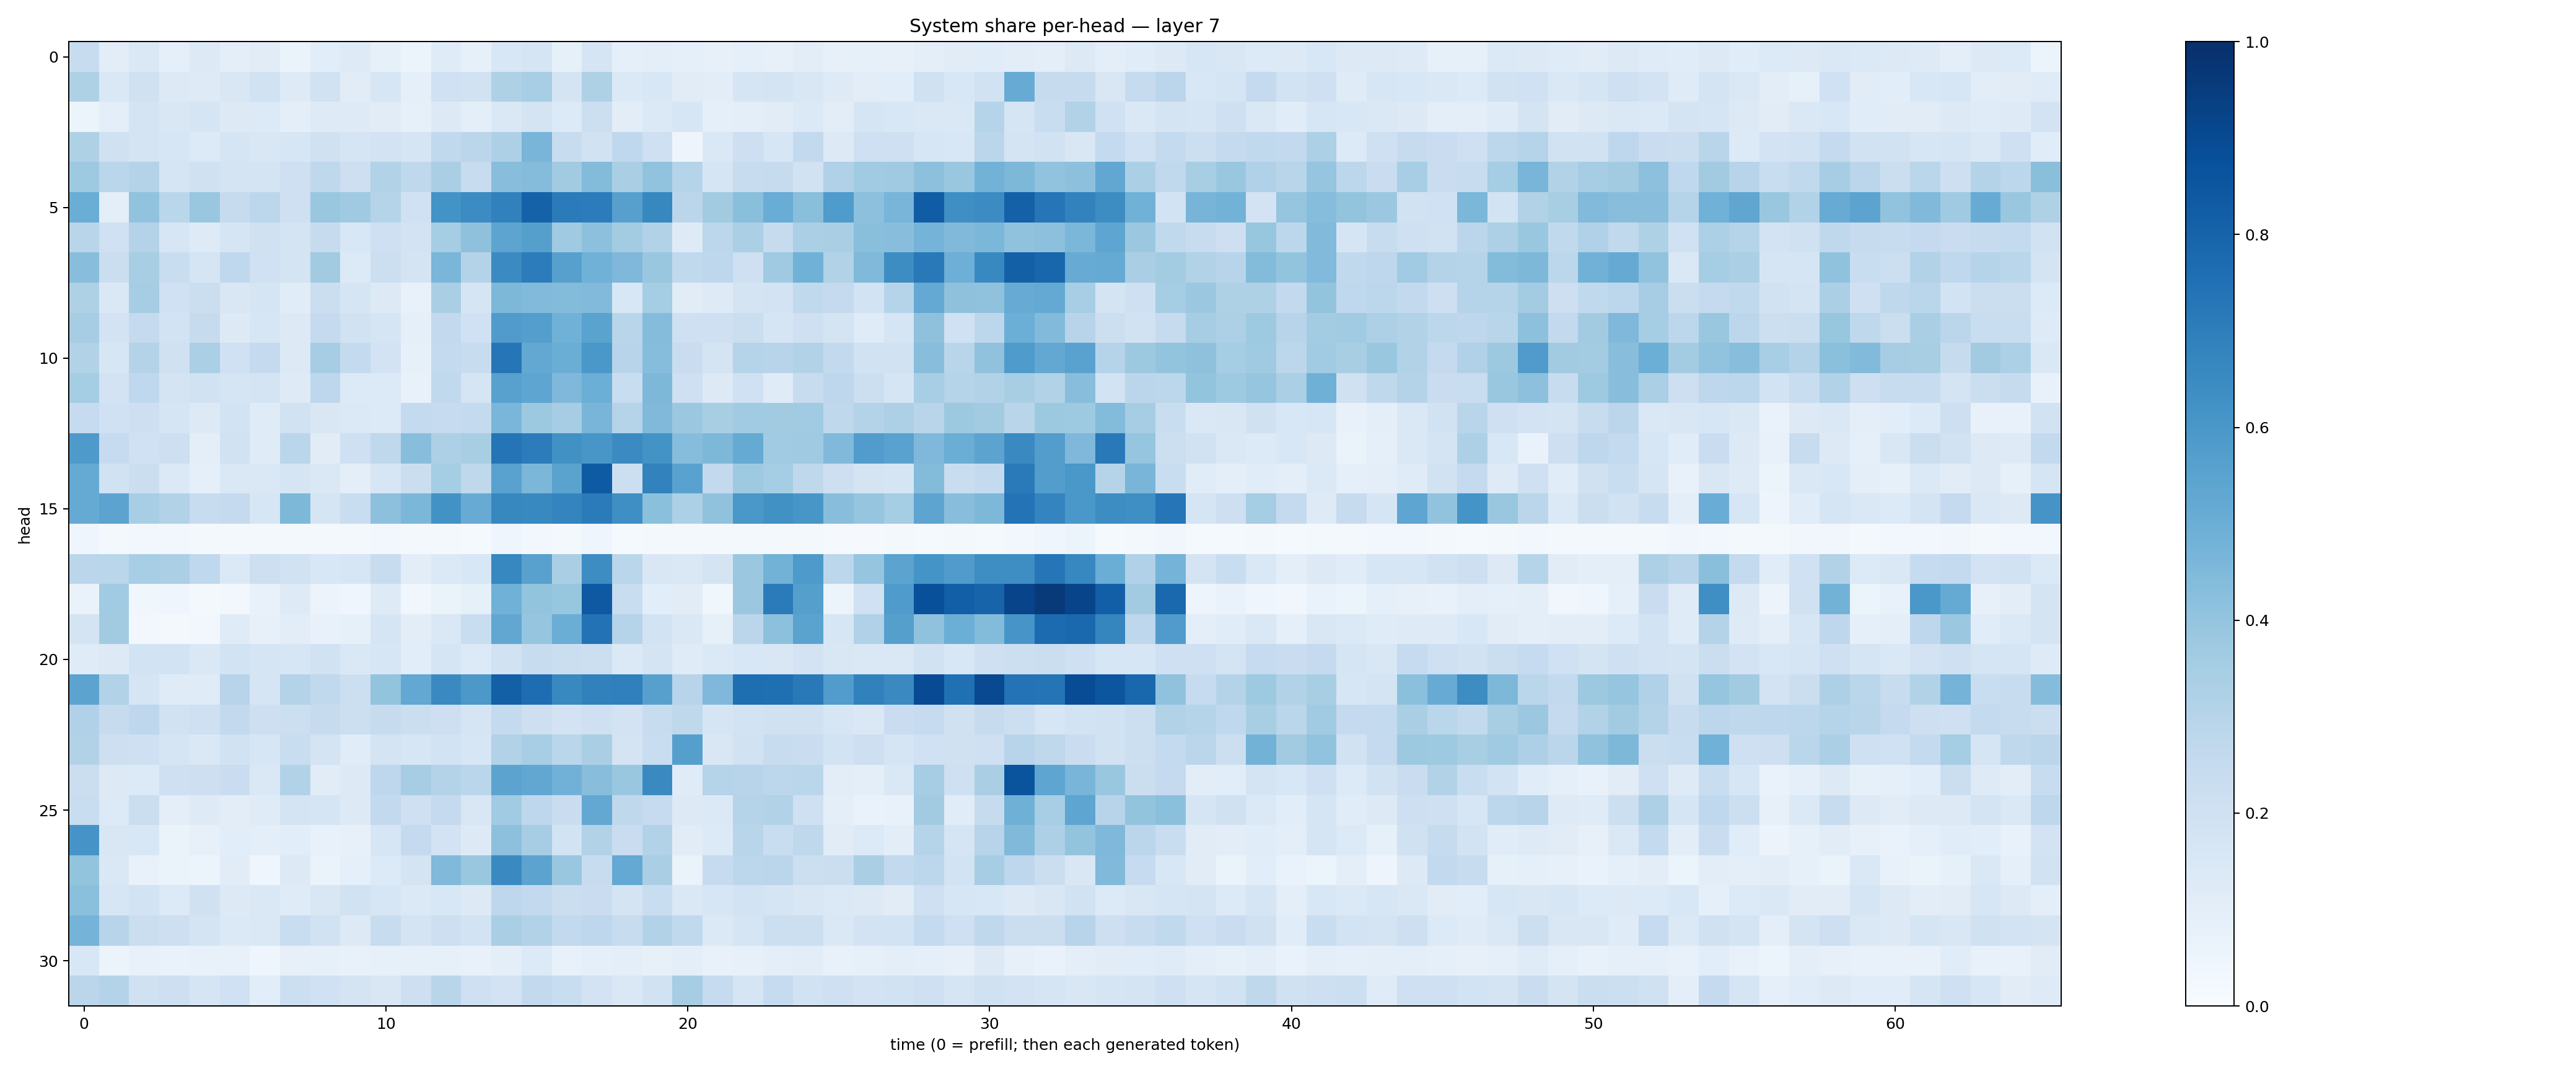

Data behind this chart, as committed beside it:
0.24157298, 0.102509364, 0.1420274, 0.09334991, 0.13037324, 0.09659242, 0.11084231, 0.06578639, 0.1090494, 0.1214106, 0.08525176, 0.05960263, 0.12094278, 0.08234009, 0.15268634, 0.16869962, 0.084217794, 0.16710122, 0.09141088, 0.09653042, 0.08658537, 0.08087286, 0.08660183, 0.07991499
0.3216, 0.142, 0.1965, 0.1276, 0.1233, 0.1523, 0.1888, 0.1221, 0.1922, 0.112, 0.1604, 0.08765, 0.1995, 0.1882, 0.322, 0.3471, 0.1776, 0.3214, 0.1401, 0.1551, 0.1094, 0.1023, 0.1653, 0.1754
0.0616, 0.09471, 0.1748, 0.1517, 0.17, 0.132, 0.1349, 0.1003, 0.1249, 0.1229, 0.1116, 0.08242, 0.1261, 0.09485, 0.1459, 0.1783, 0.1336, 0.2162, 0.102, 0.1374, 0.1603, 0.08612, 0.09712, 0.1127
0.3242, 0.196, 0.1788, 0.1625, 0.1347, 0.1687, 0.1502, 0.1581, 0.1983, 0.1662, 0.1814, 0.1644, 0.2619, 0.2815, 0.3245, 0.4661, 0.2417, 0.194, 0.2688, 0.2041, 0.04766, 0.1478, 0.2123, 0.1587
0.3736, 0.2865, 0.3067, 0.1713, 0.1983, 0.1784, 0.1795, 0.2084, 0.2712, 0.2126, 0.3132, 0.2699, 0.336, 0.2359, 0.428, 0.4339, 0.362, 0.4393, 0.3388, 0.4059, 0.2994, 0.1655, 0.2373, 0.2436
0.5037, 0.1003, 0.4052, 0.2875, 0.3865, 0.2445, 0.2799, 0.2056, 0.3851, 0.3691, 0.2989, 0.203, 0.6175, 0.6474, 0.6855, 0.8068, 0.71, 0.7042, 0.5598, 0.6633, 0.283, 0.3623, 0.4246, 0.5055
0.2924, 0.1994, 0.3068, 0.1564, 0.1211, 0.1683, 0.1991, 0.1781, 0.245, 0.1554, 0.2096, 0.1834, 0.3518, 0.4104, 0.5413, 0.5635, 0.3695, 0.4178, 0.3572, 0.311, 0.1226, 0.2796, 0.3353, 0.2428
0.4262, 0.2211, 0.3421, 0.2338, 0.1685, 0.2676, 0.2021, 0.1748, 0.3616, 0.1343, 0.2162, 0.1785, 0.4643, 0.3072, 0.6509, 0.7062, 0.5594, 0.488, 0.4499, 0.3831, 0.2638, 0.2739, 0.2086, 0.3694
0.3204, 0.1461, 0.3499, 0.1998, 0.2256, 0.1498, 0.1661, 0.1157, 0.2225, 0.1687, 0.1285, 0.07538, 0.3385, 0.1714, 0.4535, 0.4431, 0.439, 0.4441, 0.1549, 0.3517, 0.1132, 0.1222, 0.1752, 0.1817
0.3491, 0.1813, 0.2537, 0.1839, 0.2427, 0.1295, 0.1572, 0.1322, 0.2534, 0.1877, 0.1708, 0.08595, 0.2589, 0.1998, 0.5793, 0.5686, 0.4851, 0.5478, 0.2894, 0.4341, 0.2084, 0.2068, 0.2239, 0.166
0.3151, 0.164, 0.3059, 0.1988, 0.3348, 0.2007, 0.2536, 0.1282, 0.3486, 0.2564, 0.1808, 0.08218, 0.2562, 0.2415, 0.7296, 0.5255, 0.5038, 0.6008, 0.2936, 0.4332, 0.2286, 0.1793, 0.3014, 0.2959
0.3554, 0.1824, 0.2689, 0.1793, 0.1931, 0.1713, 0.177, 0.1213, 0.2766, 0.1352, 0.1356, 0.07676, 0.2629, 0.1698, 0.558, 0.538, 0.4502, 0.4993, 0.2325, 0.4546, 0.21, 0.132, 0.2015, 0.1211
0.2474, 0.2029, 0.2117, 0.1692, 0.1317, 0.187, 0.1203, 0.1926, 0.152, 0.137, 0.1354, 0.254, 0.2484, 0.2576, 0.4622, 0.3765, 0.3491, 0.468, 0.3035, 0.4459, 0.3802, 0.3433, 0.3664, 0.3607
0.5867, 0.2464, 0.2011, 0.2147, 0.09837, 0.1909, 0.1172, 0.2857, 0.1101, 0.2036, 0.272, 0.4269, 0.3272, 0.3403, 0.7358, 0.7056, 0.627, 0.6044, 0.6512, 0.6199, 0.431, 0.4557, 0.5182, 0.3638
0.5185, 0.1886, 0.2236, 0.1374, 0.0906, 0.1415, 0.1467, 0.1676, 0.1474, 0.09423, 0.1601, 0.2222, 0.3533, 0.2702, 0.5538, 0.4606, 0.55, 0.8351, 0.2176, 0.6809, 0.5521, 0.259, 0.3745, 0.3552
0.5168, 0.5468, 0.344, 0.3129, 0.2386, 0.2528, 0.1565, 0.4567, 0.1677, 0.2326, 0.4179, 0.458, 0.6222, 0.5094, 0.6634, 0.6585, 0.6739, 0.7096, 0.6355, 0.419, 0.3292, 0.4071, 0.6001, 0.625
0.04071, 0.02089, 0.03092, 0.02453, 0.02193, 0.01777, 0.01826, 0.01758, 0.02032, 0.02096, 0.02924, 0.02052, 0.01642, 0.01506, 0.0466, 0.02894, 0.02142, 0.04567, 0.0143, 0.02023, 0.01982, 0.01609, 0.01632, 0.01661
0.2825, 0.2871, 0.3456, 0.3343, 0.2657, 0.139, 0.2134, 0.1897, 0.1525, 0.1582, 0.2348, 0.102, 0.1385, 0.1551, 0.6658, 0.5562, 0.3376, 0.6443, 0.2884, 0.149, 0.1433, 0.1745, 0.3811, 0.477
0.07009, 0.3647, 0.03646, 0.04207, 0.01593, 0.02533, 0.0749, 0.1212, 0.05805, 0.03961, 0.1248, 0.03345, 0.06308, 0.08436, 0.4872, 0.4012, 0.3932, 0.8435, 0.2309, 0.107, 0.1108, 0.03613, 0.3816, 0.7083
0.1726, 0.3607, 0.02927, 0.02004, 0.02763, 0.1201, 0.07899, 0.1019, 0.07698, 0.08237, 0.1649, 0.1042, 0.1413, 0.2316, 0.5277, 0.3978, 0.5006, 0.7452, 0.301, 0.1849, 0.1445, 0.08447, 0.2844, 0.415
0.1179, 0.1293, 0.1863, 0.1839, 0.1429, 0.1841, 0.1648, 0.1611, 0.1932, 0.142, 0.161, 0.1091, 0.168, 0.1346, 0.1926, 0.2347, 0.2244, 0.2171, 0.1397, 0.1727, 0.1192, 0.1396, 0.1541, 0.1497
0.5466, 0.3134, 0.1696, 0.1173, 0.1173, 0.2964, 0.1713, 0.3048, 0.2636, 0.2154, 0.4014, 0.5269, 0.6524, 0.5961, 0.8131, 0.7647, 0.657, 0.6859, 0.6901, 0.5592, 0.2936, 0.4521, 0.7589, 0.7578
0.3181, 0.2432, 0.2755, 0.193, 0.2062, 0.2589, 0.212, 0.216, 0.2436, 0.216, 0.2439, 0.2248, 0.2142, 0.1663, 0.2556, 0.2144, 0.1827, 0.209, 0.1829, 0.2353, 0.2709, 0.1674, 0.1874, 0.1963
0.3122, 0.2119, 0.2062, 0.1646, 0.1484, 0.1883, 0.1583, 0.232, 0.1735, 0.1154, 0.1749, 0.1574, 0.1864, 0.1626, 0.3162, 0.3469, 0.288, 0.3387, 0.1738, 0.2325, 0.5653, 0.1488, 0.1928, 0.238
0.2223, 0.1289, 0.1348, 0.2037, 0.2139, 0.2288, 0.1417, 0.3116, 0.1116, 0.126, 0.2741, 0.3489, 0.3054, 0.2856, 0.5442, 0.5282, 0.4808, 0.4291, 0.3853, 0.6532, 0.1187, 0.3026, 0.296, 0.2792
0.2316, 0.1338, 0.219, 0.09524, 0.1212, 0.1051, 0.1202, 0.1771, 0.1716, 0.1298, 0.2607, 0.204, 0.2531, 0.1502, 0.3642, 0.2752, 0.2287, 0.5262, 0.2704, 0.2461, 0.1316, 0.1402, 0.2992, 0.3092
0.6097, 0.1503, 0.1539, 0.06479, 0.0792, 0.1062, 0.09947, 0.1057, 0.07254, 0.08091, 0.1571, 0.2538, 0.1827, 0.1278, 0.4158, 0.3491, 0.1852, 0.3129, 0.2299, 0.309, 0.1127, 0.1346, 0.2896, 0.231
0.3989, 0.1463, 0.07799, 0.06257, 0.06036, 0.1122, 0.04098, 0.1265, 0.06496, 0.08903, 0.1358, 0.175, 0.4458, 0.3904, 0.6546, 0.5459, 0.3832, 0.2355, 0.5222, 0.3383, 0.06574, 0.2467, 0.2791, 0.2821
0.4181, 0.1588, 0.1874, 0.1346, 0.1992, 0.1296, 0.144, 0.1193, 0.1494, 0.1892, 0.1608, 0.1385, 0.1527, 0.126, 0.2771, 0.2591, 0.2236, 0.2279, 0.1793, 0.2328, 0.144, 0.1619, 0.1842, 0.1689
0.4764, 0.2954, 0.2225, 0.2137, 0.1791, 0.1371, 0.1448, 0.2327, 0.1914, 0.1263, 0.2393, 0.1764, 0.2128, 0.1855, 0.3383, 0.3129, 0.2585, 0.2759, 0.2419, 0.3117, 0.2631, 0.139, 0.1657, 0.2162
0.1547, 0.05946, 0.07164, 0.06697, 0.07267, 0.07362, 0.04395, 0.07829, 0.08446, 0.07794, 0.08226, 0.08284, 0.08287, 0.07145, 0.09743, 0.1341, 0.07196, 0.09051, 0.1008, 0.08196, 0.09628, 0.07494, 0.0818, 0.09459
0.2833, 0.3055, 0.1986, 0.2146, 0.166, 0.2024, 0.1063, 0.2169, 0.2002, 0.173, 0.1518, 0.2128, 0.2909, 0.2037, 0.1803, 0.2602, 0.2308, 0.1816, 0.1479, 0.1937, 0.3501, 0.2468, 0.1711, 0.2469
